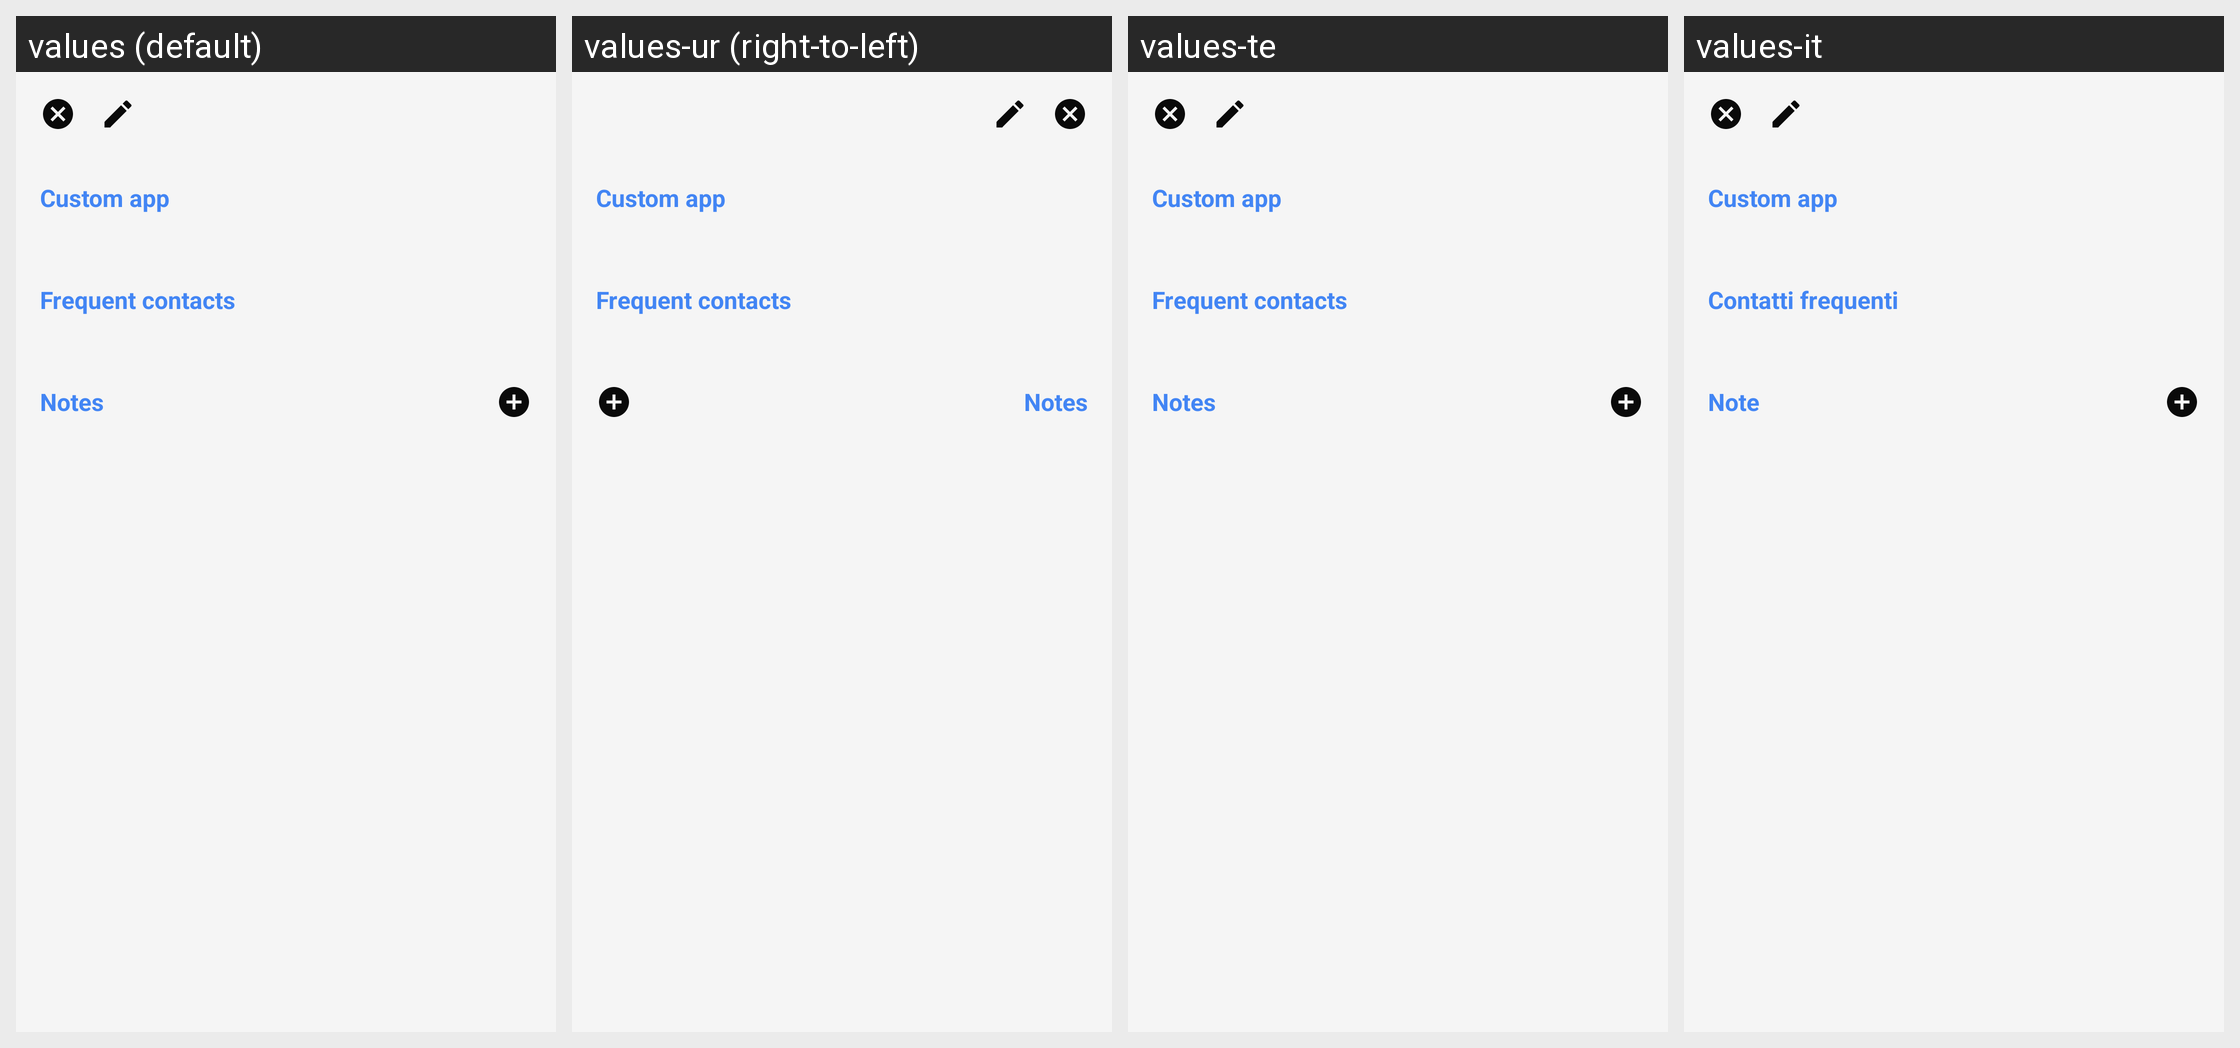

Strings drawn on this Android screen and how each of the app's shown locales translates them:
Android screen res/layout/board.xml rendered under 4 locales, left to right: values (default), values-ur (right-to-left), values-te, values-it. Device: Nexus 5 (rendered at 1080×1920; each locale shown at half size, 540×960, under a caption strip naming it); theme Secondary.Theme.
Other locales in the repository, not shown: values-af, values-am, values-ar, values-az, values-be, values-bg, values-bn, values-bs, values-ca, values-cs, values-da, values-de, values-el, values-en-rAU, values-es, values-es-rUS, values-et, values-eu, values-fa, values-fi, values-fr, values-gl, values-gu, values-hi, values-hr, values-hu, values-hy, values-in, values-is, values-iw, values-ja, values-ka, values-kk, values-km, values-kn, values-ko, values-ky, values-lo, values-lt, values-lv, values-mn, values-mr, values-ms, values-nb, values-ne, values-nl, values-pa, values-pl, values-pt-rPT, values-ro, values-ru, values-si, values-sk, values-sl, values-sr, values-sv, values-sw, values-ta, values-th, values-tl, values-tr, values-uk, values-uz, values-zh-rCN, values-zh-rHK, values-zh-rTW.
Strings drawn on this screen, with the default value and each locale's value (text and hints the layout hard-codes, and strings that could not be matched under every locale, appear in the picture but are not listed):

contacts
  values: Frequent contacts
  values-ur: Frequent contacts  [not translated; the default value is used]
  values-te: Frequent contacts  [not translated; the default value is used]
  values-it: Contatti frequenti

notes
  values: Notes
  values-ur: Notes  [not translated; the default value is used]
  values-te: Notes  [not translated; the default value is used]
  values-it: Note
